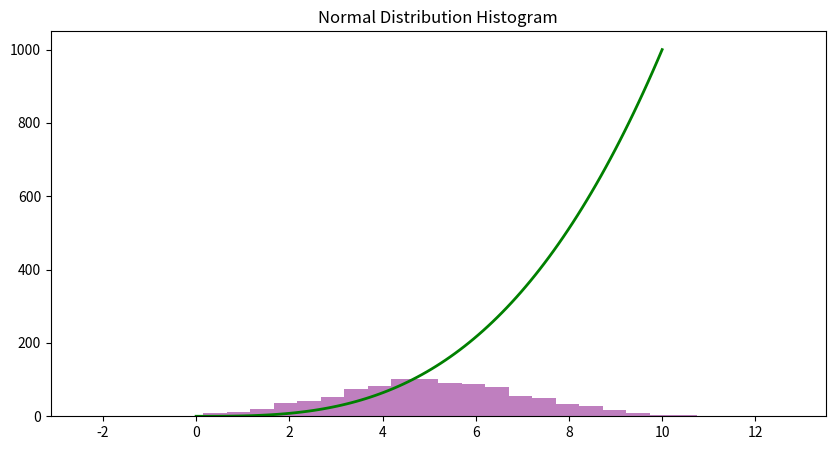

Generate this figure with matplotlib:
# This program displays:
# - A histogram of a normal distribution of a 1000 values 
# with a mean of 5 and stadard deviation of 2,
# - and a plot of the function h(x) = x^3 in the range 0 to 10.
# on the one set of axes.
# Author: Tanya San Juan.

# Import numpy as np to use numpy 
# Import matplotlib.pyplot as plt to use matplotlib
import numpy as np
import matplotlib.pyplot as plt

# Normal distribution of 1000 values (1000 random numbers) with 
# a mean of 5 and standard deviation of 2 (mean=5, std=2).
# The mean is the average of the values in the array. The central value of the array.
# Source: https://en.wikipedia.org/wiki/Mean
# The standard deviation is the spread of the values in the array.
# Source: https://en.wikipedia.org/wiki/Standard_deviation
# np.random.normal is used to generate the values and store them in the variable normal_dist.
mean = 5
std_dev = 2
normal_dist = np.random.normal(mean, std_dev, 1000)

# Generate x values and corresponding y values for the function h(x) = x^3
# np.linspace is used to create an array and return spaced numbers over a specified interval.
# Source: https://www.geeksforgeeks.org/numpy-linspace/
# x = np.linspace(0, 10, 100) creates an array of 100 values from 0 to 10.
x = np.linspace(0, 10, 100)
# The function h(x) = x^3 is a cubic function. And it's calculated by raising x to the power of 3.
# calculates h(x) = x^3 for each value.
h_x = x**3


# The plot
# plt.figure(figsize) : Create a figure with a specified size (10 inches wide x 5 inches tall)
# Source: https://matplotlib.org/stable/api/_as_gen/matplotlib.pyplot.figure.html
plt.figure(figsize=(10, 5)) # Set the figure size to 10x5 inches.

# Plot the histogram with the data of normal distribution
# plt.hist is used to create a histogram of the normal distribution (normal_dist).
# The histogram can have parameters, like: (bins) of 30, and the color of the histogram: purple.
# Source: https://matplotlib.org/stable/api/_as_gen/matplotlib.pyplot.hist.html
# The alpha parameter is used to set the transparency of the histogram. 0.5 is 50% transparent.
# Source: https://www.geeksforgeeks.org/change-the-line-opacity-in-matplotlib/
# label: Legend label for the histogram.
plt.hist(normal_dist, bins=30, color='purple', alpha= 0.5, label='Normal Distribution')
# plt.title is used to set the title of the plot.
plt.title ('Normal Distribution Histogram')


# The plot of the function h(x) = x^3
# plt.plot is used to plot the function h(x) = x^3. (It will draw a line.)
# The color of the line is green.
# The line width is set to 2. (the thickness of the line)
# The label is 'h(x) = x^3'
plt.plot(x, h_x, color='green', linewidth=2, label='h(x) = x^3')

plt.show() # Show the plot.